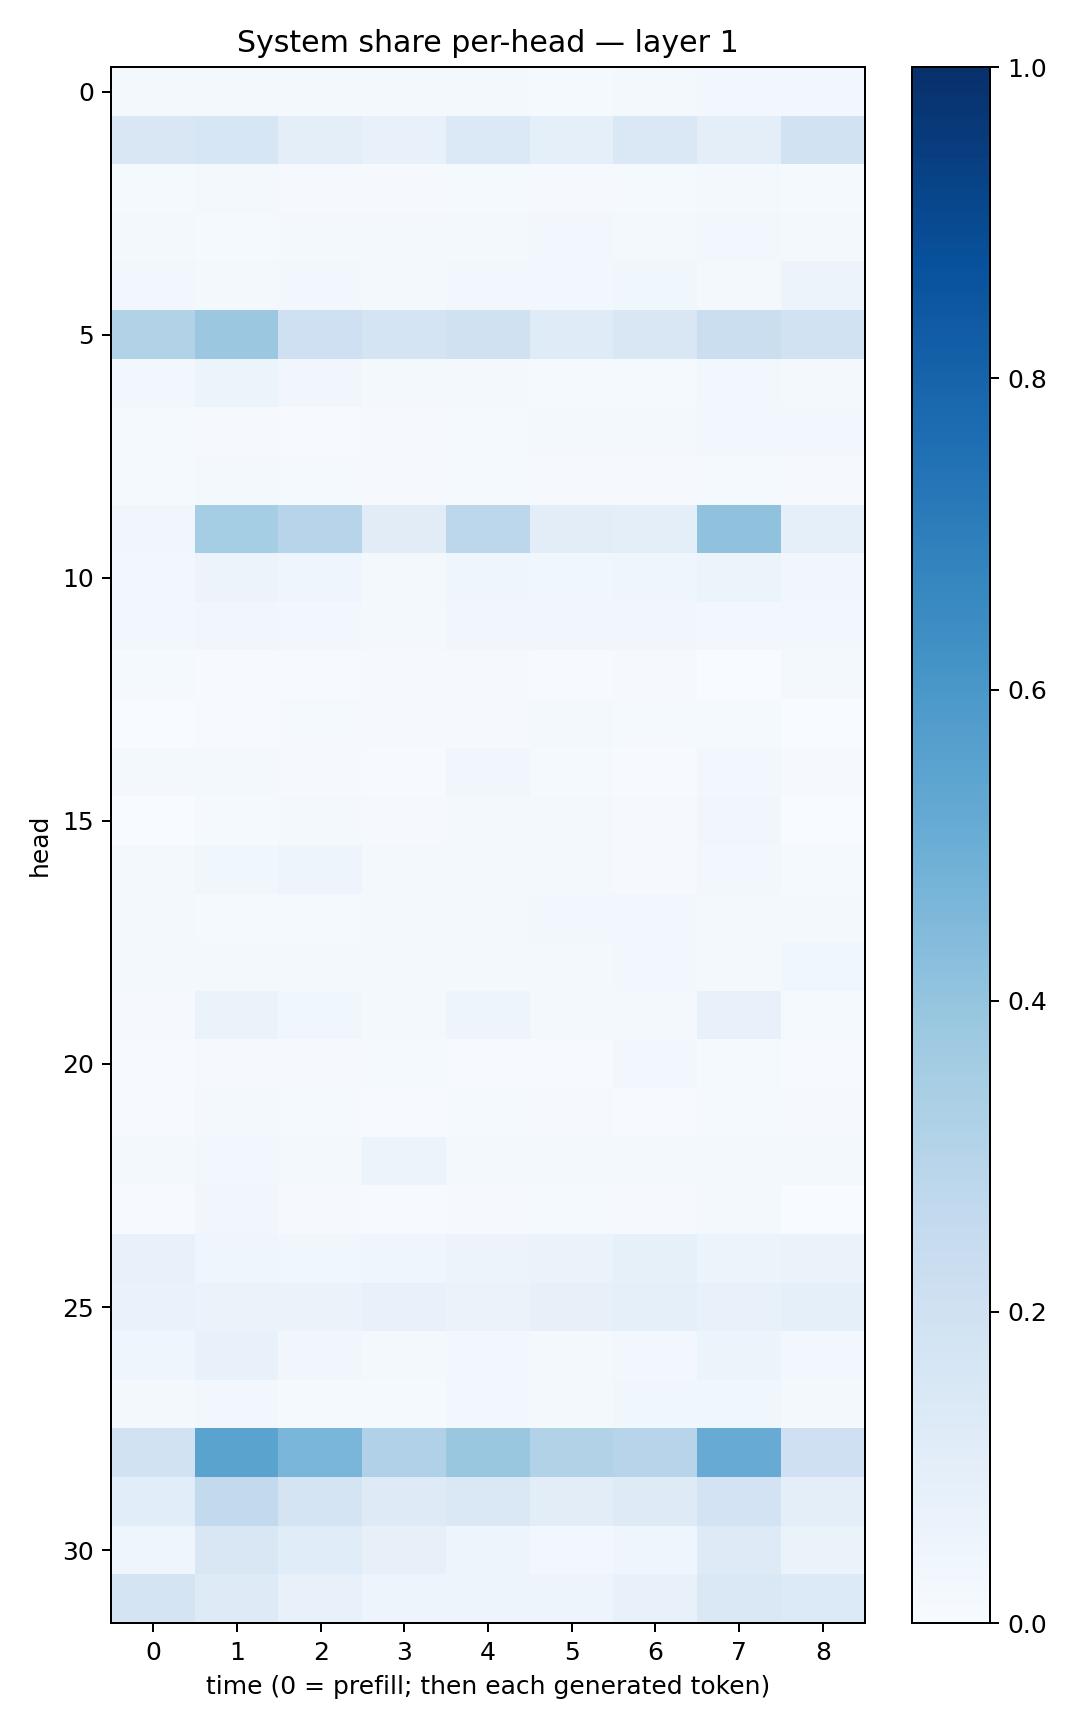

The data file committed next to this chart (first rows):
0.015865779, 0.020331455, 0.016981507, 0.018256336, 0.023416577, 0.013237451, 0.018791897, 0.024284134, 0.023670807
0.1493, 0.1598, 0.0946, 0.0717, 0.1389, 0.08766, 0.1455, 0.1003, 0.1881
0.0139, 0.01907, 0.01037, 0.009002, 0.01534, 0.01016, 0.01206, 0.01843, 0.01296
0.01788, 0.01554, 0.02008, 0.01715, 0.01747, 0.02679, 0.02257, 0.02512, 0.02094
0.02683, 0.01887, 0.02486, 0.02109, 0.02732, 0.02544, 0.03545, 0.02261, 0.05622
0.315, 0.3808, 0.2095, 0.1776, 0.1962, 0.1205, 0.1495, 0.2259, 0.1928
0.02896, 0.06058, 0.03419, 0.01908, 0.02134, 0.01179, 0.01475, 0.02562, 0.01995
0.01413, 0.009213, 0.007586, 0.009959, 0.01334, 0.01647, 0.0204, 0.02697, 0.03086
0.0143, 0.01574, 0.01304, 0.007983, 0.01392, 0.008836, 0.01002, 0.01297, 0.01087
0.034, 0.3529, 0.2965, 0.1112, 0.2774, 0.102, 0.09886, 0.4064, 0.08614
0.0278, 0.05695, 0.03972, 0.0196, 0.04654, 0.03628, 0.04432, 0.05238, 0.03497
0.02559, 0.03355, 0.02484, 0.02343, 0.03484, 0.03497, 0.0342, 0.02503, 0.02431
0.01229, 0.006193, 0.007363, 0.009252, 0.008314, 0.005211, 0.01054, 0.003304, 0.0195
0.003781, 0.007138, 0.01391, 0.008709, 0.0102, 0.01645, 0.01358, 0.01412, 0.003783
0.01715, 0.02183, 0.007952, 0.004383, 0.03392, 0.014, 0.007562, 0.03093, 0.01009
0.001162, 0.01421, 0.01676, 0.01109, 0.01624, 0.01563, 0.009288, 0.03362, 0.003568
0.01574, 0.03727, 0.04909, 0.01897, 0.01888, 0.01639, 0.01082, 0.02355, 0.01192
0.02156, 0.01464, 0.01443, 0.01809, 0.01587, 0.02825, 0.02489, 0.01856, 0.01903
0.02276, 0.01865, 0.01565, 0.02037, 0.01708, 0.02143, 0.02378, 0.02306, 0.0388
0.01036, 0.06592, 0.03804, 0.01751, 0.05001, 0.02016, 0.02049, 0.0725, 0.01376
0.007166, 0.01081, 0.00974, 0.01527, 0.007522, 0.006444, 0.02401, 0.01354, 0.006108
0.004423, 0.02008, 0.01402, 0.00658, 0.01512, 0.008277, 0.005333, 0.01174, 0.01165
0.01928, 0.02449, 0.01766, 0.05966, 0.01774, 0.01815, 0.01609, 0.02116, 0.01864
0.007106, 0.03354, 0.01084, 0.005061, 0.007998, 0.01438, 0.009515, 0.01933, 0.003821
0.07343, 0.04372, 0.0389, 0.04305, 0.05762, 0.06564, 0.08437, 0.06051, 0.06353
0.0689, 0.06464, 0.06401, 0.07195, 0.06554, 0.08052, 0.09143, 0.07392, 0.09059
0.04251, 0.07171, 0.03149, 0.02054, 0.03009, 0.01678, 0.02857, 0.05279, 0.02957
0.01689, 0.02648, 0.01369, 0.013, 0.02637, 0.02332, 0.03863, 0.03901, 0.01809
0.1895, 0.5498, 0.4637, 0.3184, 0.3882, 0.3116, 0.2947, 0.51, 0.2059
0.1062, 0.2589, 0.174, 0.1217, 0.1476, 0.1054, 0.1235, 0.1802, 0.0969
0.04287, 0.1522, 0.1171, 0.08133, 0.05031, 0.02592, 0.04501, 0.1214, 0.0651
0.1726, 0.1243, 0.07341, 0.04727, 0.04842, 0.04937, 0.07485, 0.1459, 0.1341
